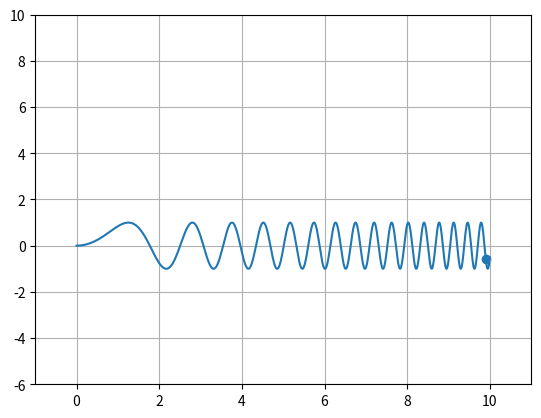

Generate this figure with matplotlib:
import matplotlib.pyplot as plt
import numpy as np



xs = np.linspace(0,10,1000)
ys = np.sin(xs * xs)

for i in range(100): #enumerate(zip(xs,ys)):

    plt.clf()
    plt.scatter(i/10,np.sin((i/10)**2))
    plt.plot(xs,ys)
    plt.axis([-1,11,-6,10])
    plt.grid()
    plt.savefig(str(i)+".png")
